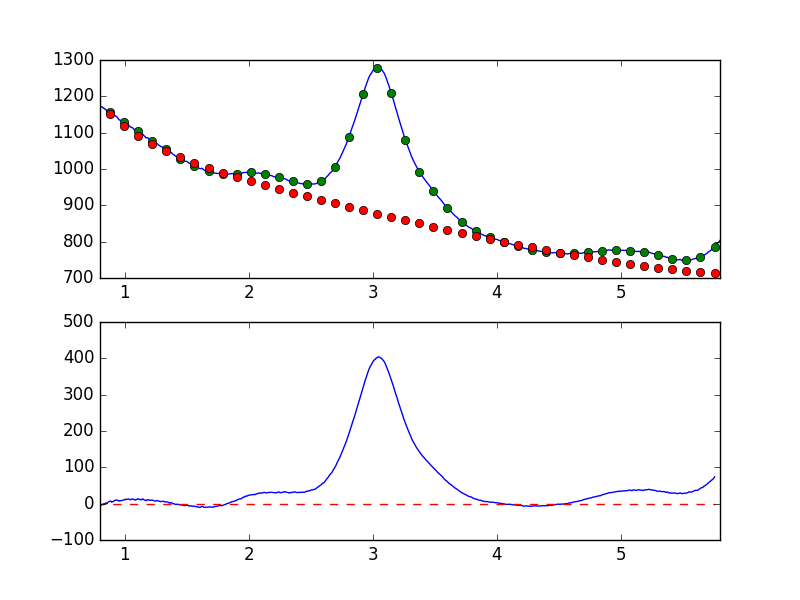

Values plotted in this chart, from the file beside it:
7.681951752392544019e-01, -9.086027994141204545e+00
7.738631750302433776e-01, -7.570614590215427597e+00
7.795311748212323533e-01, -4.663282456557226396e+00
7.851991746122213289e-01, -5.150700221172655802e+00
7.908671744032103046e-01, -5.781206433940042189e+00
7.965351741941992803e-01, -4.967324215052485670e+00
8.022031739851883669e-01, -5.672846215951949489e+00
8.078711737761772316e-01, -4.661491845893579011e+00
8.135391735671662072e-01, -3.446614303194792228e+00
8.192071733581552939e-01, -1.994203504922097636e+00
8.248751731491442696e-01, -2.517075540018367974e+00
8.305431729401332452e-01, -2.511177864887486066e-01
8.362111727311222209e-01, -1.706209426497480308e-01
8.418791725221110855e-01, 1.815207775559883885e-01
8.475471723131001722e-01, 2.179161207060815286e+00
8.532151721040891479e-01, 2.603631631734515395e-01
8.588831718950781235e-01, 6.405332132005696621e-01
8.645511716860672102e-01, 4.052411908825206410e+00
8.702191714770560749e-01, 4.887675348605171166e+00
8.758871712680450505e-01, 6.405065060785091191e+00
8.815551710590340262e-01, 6.401652651736640109e+00
8.872231708500230019e-01, 6.857119377926665038e+00
8.928911706410120885e-01, 4.140642713405441100e+00
8.985591704320010642e-01, 5.237969743258190647e+00
9.042271702229900399e-01, 5.320272357257636031e+00
9.098951700139790155e-01, 6.270880648301499605e+00
9.155631698049678802e-01, 8.434672560850685841e+00
9.212311695959569668e-01, 8.599275062801780223e+00
9.268991693869459425e-01, 9.866402036116369345e+00
9.325671691779349182e-01, 9.663573026816266065e+00
9.382351689689240049e-01, 9.948947229362147482e+00
9.439031687599129805e-01, 8.758808838214463321e+00
9.495711685509018452e-01, 7.672899079083208562e+00
9.552391683418909318e-01, 6.956139841741560303e+00
9.609071681328797965e-01, 8.333047742524286150e+00
9.665751679238688832e-01, 8.121889397767290575e+00
9.722431677148579698e-01, 8.161439236304886435e+00
9.779111675058468345e-01, 8.369329108848660326e+00
9.835791672968358101e-01, 9.501447702045425103e+00
9.892471670878246748e-01, 9.786828233793130494e+00
9.949151668788137615e-01, 1.076956739855222622e+01
1.000583166669802848e+00, 1.068648053424522004e+01
1.006251166460791602e+00, 1.235238645889262443e+01
1.011919166251780799e+00, 1.128104821991473727e+01
1.017587166042769553e+00, 1.181679527098071958e+01
1.023255165833758751e+00, 1.253210647982427872e+01
1.028923165624747726e+00, 1.272431422980275784e+01
1.034591165415736702e+00, 1.216194231052350005e+01
1.040259165206725678e+00, 1.134141978503248538e+01
1.045927164997714431e+00, 1.055507415387364745e+01
1.051595164788703629e+00, 1.185316748790569363e+01
1.057263164579692605e+00, 1.212299799079823970e+01
1.062931164370681802e+00, 1.273904648340885615e+01
1.068599164161670556e+00, 1.196873812253261349e+01
1.074267163952659310e+00, 1.178677345559049172e+01
1.079935163743648507e+00, 1.016101709250165186e+01
1.085603163534637483e+00, 9.715583643186619156e+00
1.091271163325626681e+00, 1.084875763944046412e+01
1.096939163116615434e+00, 1.193245642555871200e+01
1.102607162907604632e+00, 1.292221550989825118e+01
1.108275162698593386e+00, 1.336304793987983430e+01
... 839 more rows
